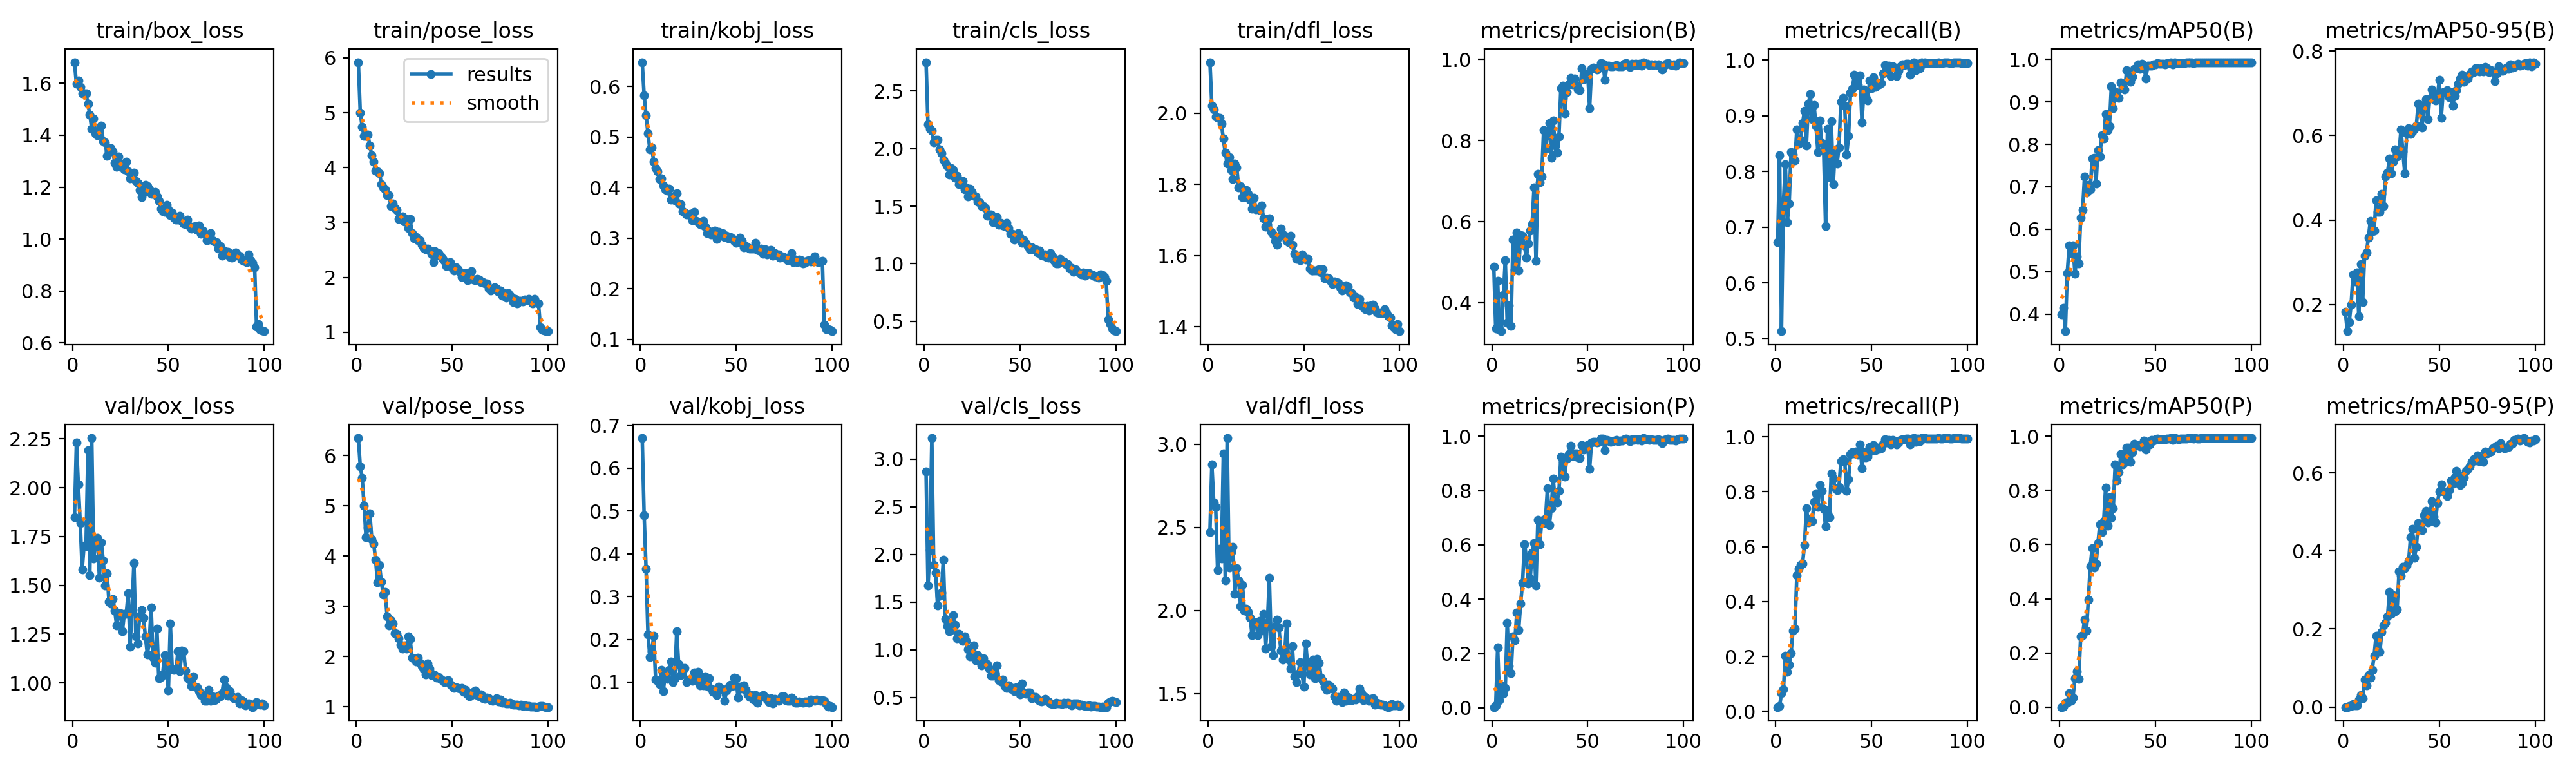

Values plotted in this chart, from the file beside it:
epoch, time, train/box_loss, train/pose_loss, train/kobj_loss, train/cls_loss, train/dfl_loss, metrics/precision(B), metrics/recall(B), metrics/mAP50(B), metrics/mAP50-95(B), metrics/precision(P), metrics/recall(P), metrics/mAP50(P), metrics/mAP50-95(P), val/box_loss, val/pose_loss, val/kobj_loss, val/cls_loss, val/dfl_loss, lr/pg0, lr/pg1, lr/pg2
1, 62.25, 1.681, 5.923, 0.6479, 2.75, 2.143, 0.4885, 0.6735, 0.4001, 0.1821, 0.00278, 0.01549, 0.00012, 1e-05, 1.85, 6.347, 0.6705, 2.868, 2.474, 0.0001652, 0.0001652, 0.08364
2, 122.2, 1.598, 5.004, 0.583, 2.211, 2.022, 0.3356, 0.8288, 0.4158, 0.1368, 0.00969, 0.01875, 0.00091, 0.00012, 2.231, 5.786, 0.4903, 1.673, 2.878, 0.0003318, 0.0003318, 0.06714
3, 173.4, 1.61, 4.744, 0.5428, 2.17, 2.011, 0.4541, 0.5134, 0.3603, 0.159, 0.2223, 0.06637, 0.01586, 0.00215, 2.017, 5.556, 0.3656, 2.047, 2.651, 0.0004981, 0.0004981, 0.05064
4, 223.8, 1.587, 4.573, 0.5076, 2.153, 1.991, 0.3332, 0.7445, 0.4969, 0.1998, 0.02725, 0.07947, 0.0168, 0.00314, 1.82, 4.997, 0.2116, 3.223, 2.623, 0.0006638, 0.0006638, 0.03414
5, 274, 1.56, 4.578, 0.4753, 2.052, 1.987, 0.3294, 0.8127, 0.5615, 0.2717, 0.08372, 0.2023, 0.0511, 0.00822, 1.581, 4.372, 0.1592, 1.89, 2.245, 0.0008287, 0.0008287, 0.01764
6, 323.9, 1.56, 4.602, 0.4797, 2.078, 1.988, 0.4186, 0.7091, 0.5442, 0.2542, 0.05238, 0.1442, 0.0223, 0.00361, 1.704, 4.572, 0.1728, 1.807, 2.371, 0.0009925, 0.0009925, 0.001135
7, 373.5, 1.562, 4.399, 0.4515, 2.075, 1.971, 0.504, 0.742, 0.5622, 0.2753, 0.07421, 0.1698, 0.03587, 0.0048, 1.699, 4.847, 0.2082, 1.465, 2.315, 0.0009912, 0.0009912, 0.0009912
8, 426.5, 1.522, 4.23, 0.4385, 1.991, 1.928, 0.3502, 0.8353, 0.496, 0.1716, 0.3133, 0.2124, 0.1073, 0.01901, 2.193, 4.337, 0.1059, 1.564, 2.943, 0.0009881, 0.0009881, 0.0009881
9, 480, 1.478, 4.114, 0.4323, 1.956, 1.888, 0.3933, 0.8299, 0.5357, 0.2953, 0.1539, 0.2949, 0.1322, 0.03127, 1.552, 4.25, 0.103, 1.601, 2.181, 0.0009844, 0.0009844, 0.0009844
10, 535.3, 1.425, 3.95, 0.417, 1.9, 1.859, 0.3426, 0.8193, 0.5198, 0.2053, 0.127, 0.3011, 0.1051, 0.02193, 2.254, 3.927, 0.09524, 1.943, 3.038, 0.0009803, 0.0009803, 0.0009803
11, 587.7, 1.464, 3.936, 0.4183, 1.877, 1.876, 0.5555, 0.8757, 0.6273, 0.3153, 0.2628, 0.496, 0.2605, 0.07015, 1.636, 3.473, 0.1283, 1.326, 2.259, 0.0009758, 0.0009758, 0.0009758
12, 640.9, 1.407, 3.9, 0.4039, 1.846, 1.84, 0.4804, 0.85, 0.6447, 0.3228, 0.2482, 0.5185, 0.2651, 0.05541, 1.725, 3.826, 0.0791, 1.251, 2.352, 0.0009707, 0.0009707, 0.0009707
13, 693.5, 1.4, 3.703, 0.3964, 1.775, 1.815, 0.5737, 0.857, 0.7237, 0.3581, 0.3504, 0.5341, 0.323, 0.08277, 1.743, 3.488, 0.1196, 1.192, 2.384, 0.0009652, 0.0009652, 0.0009652
14, 746.1, 1.415, 3.642, 0.3946, 1.831, 1.859, 0.4799, 0.8865, 0.6857, 0.3972, 0.2873, 0.5376, 0.2817, 0.0762, 1.537, 3.233, 0.1068, 1.211, 2.1, 0.0009593, 0.0009593, 0.0009593
15, 799.2, 1.436, 3.608, 0.3983, 1.814, 1.847, 0.5659, 0.9087, 0.7044, 0.3733, 0.3851, 0.607, 0.3954, 0.09574, 1.72, 3.291, 0.1286, 1.361, 2.256, 0.0009529, 0.0009529, 0.0009529
16, 854.1, 1.379, 3.494, 0.3755, 1.746, 1.791, 0.5656, 0.8465, 0.6941, 0.3752, 0.4595, 0.7392, 0.5199, 0.1313, 1.627, 2.802, 0.1483, 1.264, 2.182, 0.000946, 0.000946, 0.000946
17, 908.8, 1.372, 3.5, 0.3822, 1.764, 1.796, 0.5405, 0.921, 0.7672, 0.4469, 0.6032, 0.6882, 0.5875, 0.1822, 1.499, 2.62, 0.1006, 1.123, 2.027, 0.0009388, 0.0009388, 0.0009388
18, 963.8, 1.321, 3.302, 0.3748, 1.689, 1.764, 0.5106, 0.9388, 0.7689, 0.4185, 0.5541, 0.7017, 0.5145, 0.1503, 1.562, 2.726, 0.1093, 1.168, 2.153, 0.0009311, 0.0009311, 0.0009311
19, 1017, 1.335, 3.349, 0.3886, 1.693, 1.765, 0.5466, 0.8936, 0.7077, 0.4197, 0.4568, 0.6922, 0.5299, 0.1413, 1.415, 2.653, 0.2184, 1.117, 2.001, 0.0009229, 0.0009229, 0.0009229
20, 1068, 1.351, 3.258, 0.3681, 1.718, 1.784, 0.5778, 0.9187, 0.7868, 0.4614, 0.4774, 0.763, 0.6052, 0.1922, 1.406, 2.47, 0.1423, 1.093, 2.009, 0.0009144, 0.0009144, 0.0009144
21, 1119, 1.339, 3.224, 0.3673, 1.644, 1.773, 0.5933, 0.8811, 0.7716, 0.4328, 0.5711, 0.795, 0.6752, 0.2086, 1.428, 2.454, 0.117, 1.139, 1.991, 0.0009055, 0.0009055, 0.0009055
22, 1170, 1.294, 3.058, 0.3528, 1.66, 1.757, 0.6849, 0.8353, 0.8205, 0.5027, 0.6068, 0.7443, 0.6467, 0.2154, 1.369, 2.362, 0.1277, 1.096, 1.957, 0.0008961, 0.0008961, 0.0008961
23, 1220, 1.279, 3.072, 0.3501, 1.584, 1.731, 0.5036, 0.8918, 0.8132, 0.5127, 0.4507, 0.8238, 0.6859, 0.2324, 1.295, 2.232, 0.1333, 1.007, 1.851, 0.0008864, 0.0008864, 0.0008864
24, 1270, 1.317, 3.116, 0.3474, 1.652, 1.762, 0.717, 0.8504, 0.8709, 0.5459, 0.6912, 0.8035, 0.8101, 0.2956, 1.352, 2.156, 0.09999, 0.9306, 1.927, 0.0008763, 0.0008763, 0.0008763
25, 1319, 1.278, 3.014, 0.3471, 1.626, 1.73, 0.6965, 0.8382, 0.8335, 0.51, 0.6024, 0.737, 0.669, 0.2392, 1.358, 2.222, 0.1066, 1.017, 1.931, 0.0008658, 0.0008658, 0.0008658
26, 1380, 1.288, 3.065, 0.3488, 1.592, 1.732, 0.7109, 0.7017, 0.8419, 0.5386, 0.6892, 0.6749, 0.7746, 0.2868, 1.266, 2.155, 0.1042, 1.044, 1.853, 0.000855, 0.000855, 0.000855
27, 1443, 1.269, 2.897, 0.3355, 1.583, 1.728, 0.826, 0.8769, 0.9357, 0.5675, 0.68, 0.7214, 0.6977, 0.2461, 1.355, 2.404, 0.1026, 0.8909, 1.939, 0.0008439, 0.0008439, 0.0008439
28, 1504, 1.297, 3.065, 0.352, 1.54, 1.741, 0.7792, 0.7901, 0.8856, 0.55, 0.6972, 0.7077, 0.7352, 0.2504, 1.353, 2.356, 0.1229, 0.9446, 1.882, 0.0008323, 0.0008323, 0.0008323
29, 1565, 1.26, 2.804, 0.3337, 1.533, 1.704, 0.8189, 0.8904, 0.925, 0.5572, 0.8076, 0.8678, 0.8968, 0.3471, 1.46, 1.974, 0.1022, 0.9, 1.98, 0.0008205, 0.0008205, 0.0008205
30, 1622, 1.233, 2.714, 0.3317, 1.498, 1.681, 0.8429, 0.7773, 0.915, 0.6137, 0.6745, 0.8484, 0.8367, 0.3367, 1.184, 1.949, 0.1247, 0.837, 1.77, 0.0008084, 0.0008084, 0.0008084
31, 1673, 1.239, 2.741, 0.3272, 1.498, 1.687, 0.757, 0.8394, 0.9097, 0.562, 0.7361, 0.8138, 0.8669, 0.3587, 1.376, 1.905, 0.09249, 0.9128, 1.926, 0.000796, 0.000796, 0.000796
32, 1723, 1.256, 2.672, 0.3271, 1.486, 1.703, 0.8496, 0.8137, 0.945, 0.5112, 0.843, 0.8047, 0.9346, 0.3554, 1.614, 1.981, 0.1067, 0.8489, 2.196, 0.0007832, 0.0007832, 0.0007832
33, 1772, 1.224, 2.675, 0.3337, 1.415, 1.667, 0.7877, 0.8434, 0.9379, 0.6056, 0.7646, 0.8188, 0.8964, 0.3629, 1.237, 1.871, 0.09237, 0.8484, 1.788, 0.0007702, 0.0007702, 0.0007702
34, 1822, 1.217, 2.592, 0.3224, 1.427, 1.66, 0.7705, 0.9244, 0.9281, 0.6179, 0.7557, 0.9111, 0.9024, 0.3733, 1.201, 1.814, 0.1128, 0.7993, 1.734, 0.000757, 0.000757, 0.000757
35, 1872, 1.189, 2.539, 0.3103, 1.428, 1.642, 0.8101, 0.9316, 0.9741, 0.6033, 0.799, 0.9195, 0.9582, 0.4344, 1.343, 1.744, 0.09081, 0.7278, 1.907, 0.0007435, 0.0007435, 0.0007435
36, 1921, 1.161, 2.509, 0.3132, 1.362, 1.629, 0.9294, 0.9178, 0.9697, 0.6093, 0.924, 0.9113, 0.9587, 0.457, 1.372, 1.646, 0.1085, 0.7301, 1.947, 0.0007297, 0.0007297, 0.0007297
37, 1971, 1.179, 2.521, 0.3072, 1.368, 1.651, 0.9356, 0.8298, 0.9477, 0.6167, 0.9055, 0.8033, 0.9046, 0.3825, 1.332, 1.858, 0.08414, 0.7533, 1.899, 0.0007158, 0.0007158, 0.0007158
38, 2021, 1.208, 2.487, 0.3127, 1.404, 1.676, 0.8667, 0.8636, 0.9596, 0.6232, 0.8504, 0.8456, 0.9405, 0.4103, 1.239, 1.762, 0.07718, 0.8393, 1.759, 0.0007016, 0.0007016, 0.0007016
39, 2070, 1.204, 2.433, 0.3155, 1.336, 1.66, 0.9202, 0.9406, 0.9774, 0.6749, 0.9174, 0.9375, 0.9717, 0.4713, 1.147, 1.628, 0.08112, 0.679, 1.704, 0.0006872, 0.0006872, 0.0006872
40, 2120, 1.191, 2.274, 0.2985, 1.355, 1.655, 0.9385, 0.9475, 0.9785, 0.6616, 0.9354, 0.9445, 0.9681, 0.4603, 1.206, 1.644, 0.06943, 0.6657, 1.738, 0.0006727, 0.0006727, 0.0006727
41, 2169, 1.175, 2.476, 0.3124, 1.333, 1.641, 0.9544, 0.9731, 0.9878, 0.6191, 0.9642, 0.9396, 0.966, 0.4539, 1.387, 1.639, 0.08955, 0.6853, 1.923, 0.000658, 0.000658, 0.000658
42, 2218, 1.174, 2.401, 0.3052, 1.328, 1.637, 0.9387, 0.9594, 0.9774, 0.6726, 0.9273, 0.947, 0.9633, 0.4917, 1.131, 1.582, 0.08367, 0.6179, 1.705, 0.0006431, 0.0006431, 0.0006431
43, 2268, 1.183, 2.437, 0.3105, 1.354, 1.655, 0.9532, 0.9544, 0.9895, 0.6856, 0.9363, 0.936, 0.9662, 0.5036, 1.102, 1.599, 0.08401, 0.5974, 1.65, 0.0006281, 0.0006281, 0.0006281
44, 2317, 1.164, 2.395, 0.3021, 1.311, 1.63, 0.9366, 0.9724, 0.9844, 0.6382, 0.9366, 0.9724, 0.9844, 0.4734, 1.278, 1.551, 0.056, 0.6293, 1.785, 0.000613, 0.000613, 0.000613
45, 2367, 1.146, 2.344, 0.3049, 1.262, 1.605, 0.9254, 0.8881, 0.9553, 0.6879, 0.9221, 0.8856, 0.9499, 0.4806, 1.022, 1.531, 0.08058, 0.5932, 1.603, 0.0005978, 0.0005978, 0.0005978
46, 2416, 1.116, 2.301, 0.3003, 1.257, 1.59, 0.9246, 0.9466, 0.9842, 0.7085, 0.9206, 0.9435, 0.9795, 0.5275, 1.03, 1.492, 0.08747, 0.603, 1.569, 0.0005824, 0.0005824, 0.0005824
47, 2466, 1.108, 2.208, 0.3023, 1.212, 1.595, 0.9786, 0.9344, 0.985, 0.6981, 0.9684, 0.9245, 0.9689, 0.4886, 1.043, 1.516, 0.09389, 0.5675, 1.621, 0.000567, 0.000567, 0.000567
48, 2515, 1.104, 2.233, 0.2993, 1.247, 1.587, 0.9512, 0.9277, 0.9854, 0.6831, 0.9512, 0.9277, 0.9854, 0.4729, 1.143, 1.535, 0.0902, 0.6066, 1.688, 0.0005516, 0.0005516, 0.0005516
49, 2565, 1.132, 2.275, 0.2946, 1.267, 1.604, 0.9529, 0.9633, 0.9874, 0.6925, 0.9529, 0.9633, 0.9844, 0.5227, 1.085, 1.453, 0.1105, 0.5621, 1.623, 0.0005361, 0.0005361, 0.0005361
50, 2614, 1.113, 2.17, 0.2915, 1.226, 1.593, 0.9664, 0.9494, 0.9875, 0.7314, 0.9664, 0.9494, 0.9875, 0.5517, 0.9613, 1.414, 0.1092, 0.5299, 1.543, 0.0005205, 0.0005205, 0.0005205
51, 2664, 1.093, 2.122, 0.2927, 1.183, 1.589, 0.8806, 0.9692, 0.9909, 0.6414, 0.8806, 0.9692, 0.9909, 0.5698, 1.303, 1.374, 0.06361, 0.6471, 1.802, 0.000505, 0.000505, 0.000505
52, 2713, 1.102, 2.18, 0.3015, 1.203, 1.59, 0.9766, 0.9517, 0.9896, 0.7031, 0.9766, 0.9517, 0.9896, 0.5531, 1.07, 1.396, 0.0887, 0.5491, 1.668, 0.0004895, 0.0004895, 0.0004895
53, 2763, 1.083, 2.147, 0.295, 1.176, 1.563, 0.98, 0.9597, 0.9887, 0.7046, 0.98, 0.9597, 0.9887, 0.5508, 1.066, 1.379, 0.08456, 0.5412, 1.615, 0.0004739, 0.0004739, 0.0004739
54, 2812, 1.075, 2.102, 0.2823, 1.152, 1.557, 0.9787, 0.9561, 0.9889, 0.7068, 0.9787, 0.9561, 0.9889, 0.5408, 1.07, 1.37, 0.09275, 0.552, 1.616, 0.0004584, 0.0004584, 0.0004584
55, 2861, 1.076, 2.005, 0.2851, 1.128, 1.558, 0.9759, 0.9579, 0.9886, 0.6909, 0.9759, 0.9579, 0.9886, 0.5551, 1.163, 1.378, 0.08256, 0.5548, 1.704, 0.000443, 0.000443, 0.000443
56, 2911, 1.09, 2.039, 0.2817, 1.142, 1.558, 0.9793, 0.9754, 0.991, 0.703, 0.9793, 0.9754, 0.991, 0.5801, 1.06, 1.302, 0.07156, 0.4884, 1.593, 0.0004276, 0.0004276, 0.0004276
57, 2960, 1.07, 2.079, 0.2799, 1.124, 1.557, 0.9912, 0.9905, 0.9912, 0.6705, 0.9912, 0.9905, 0.9912, 0.572, 1.165, 1.34, 0.06567, 0.5023, 1.71, 0.0004122, 0.0004122, 0.0004122
58, 3010, 1.06, 1.953, 0.2798, 1.127, 1.562, 0.9902, 0.9802, 0.9921, 0.6935, 0.9902, 0.9802, 0.9921, 0.5888, 1.161, 1.25, 0.07028, 0.5079, 1.686, 0.000397, 0.000397, 0.000397
59, 3059, 1.058, 2.002, 0.2798, 1.095, 1.551, 0.9491, 0.9891, 0.9873, 0.7078, 0.9491, 0.9891, 0.9873, 0.605, 1.062, 1.216, 0.05881, 0.486, 1.597, 0.0003819, 0.0003819, 0.0003819
60, 3109, 1.076, 2.118, 0.2906, 1.115, 1.561, 0.9856, 0.9714, 0.9923, 0.7229, 0.9856, 0.9714, 0.9923, 0.595, 1.026, 1.242, 0.07041, 0.4671, 1.578, 0.0003669, 0.0003669, 0.0003669
... 40 more rows
